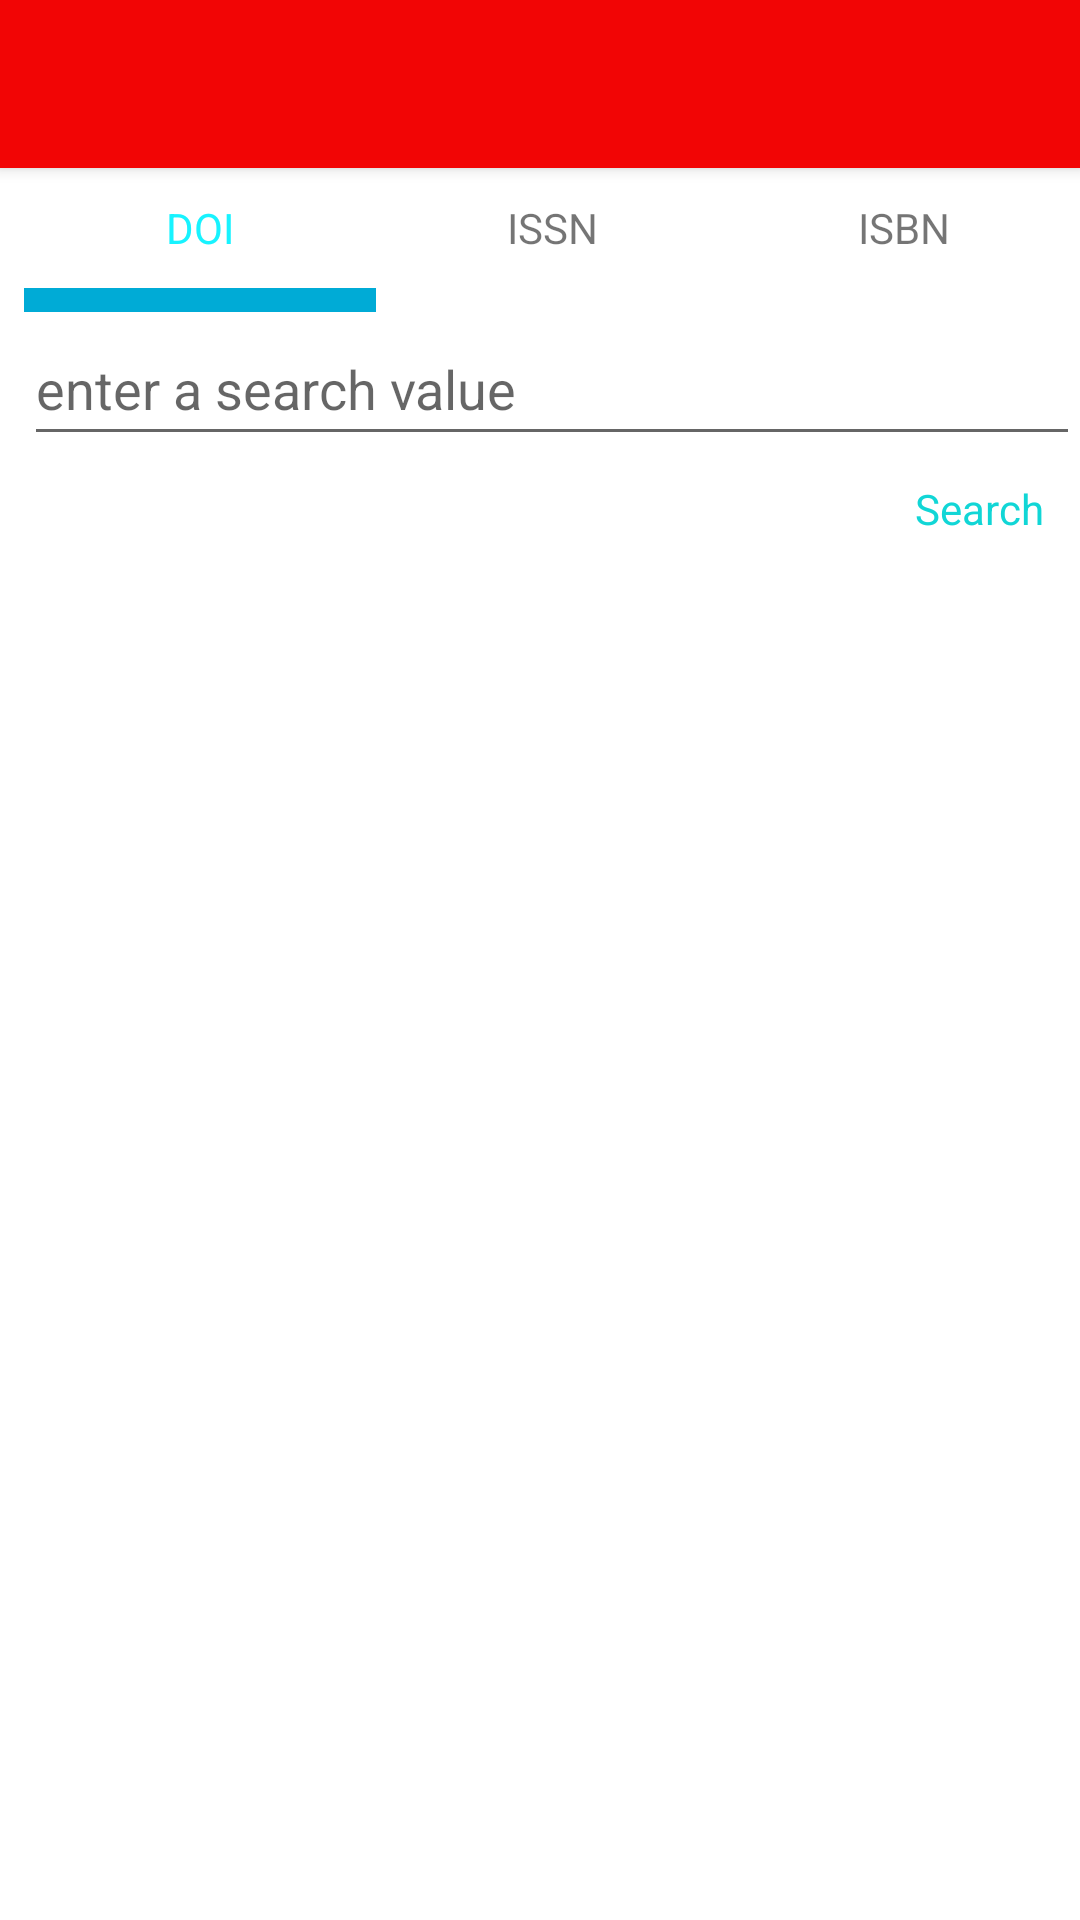

Layout XML and referenced resources for this Android screen:
<!-- AndroidManifest.xml: application theme AppTheme -->
<!-- res/layout/search_dialog.xml -->
<?xml version="1.0" encoding="utf-8"?>
<LinearLayout xmlns:android="http://schemas.android.com/apk/res/android"
              android:orientation="vertical"
              android:layout_width="match_parent"
              android:layout_height="match_parent"
              android:animateLayoutChanges="true"
              android:minWidth="500dp"
              android:background="@android:color/white">

    <include layout="@layout/toolbar"/>

    <TextView
        android:id="@+id/first_time_info"
        android:layout_width="match_parent"
        android:layout_height="64dp"
        android:gravity="center"
        android:background="@color/easy_reference_red"
        android:textColor="@android:color/white"
        android:text="@string/search_info"
        android:visibility="gone"
        android:padding="8dp"/>

    <LinearLayout
        android:layout_width="match_parent"
        android:layout_height="48dp"
        android:layout_marginLeft="8dp"
        android:baselineAligned="false">

        <LinearLayout
            android:layout_width="0dp"
            android:layout_height="match_parent"
            android:layout_weight="1"
            android:orientation="vertical">

            <TextView
                android:id="@+id/doi_tab"
                android:layout_width="match_parent"
                android:layout_height="40dp"
                android:gravity="center"
                android:textColor="@color/bright_light_blue"
                android:text="@string/doi"/>

            <ImageView
                android:id="@+id/doi_highlight"
                android:layout_width="match_parent"
                android:layout_height="8dp"
                android:background="@color/blue"/>
        </LinearLayout>

        <LinearLayout
            android:layout_width="0dp"
            android:layout_height="match_parent"
            android:layout_weight="1"
            android:orientation="vertical">

            <TextView
                android:id="@+id/issn_tab"
                android:layout_width="match_parent"
                android:layout_height="40dp"
                android:gravity="center"
                android:text="@string/issn"/>

            <ImageView
                android:id="@+id/issn_highlight"
                android:layout_width="match_parent"
                android:layout_height="8dp"
                android:background="@color/blue"
                android:visibility="gone"/>
        </LinearLayout>

        <LinearLayout
            android:layout_width="0dp"
            android:layout_height="match_parent"
            android:layout_weight="1"
            android:orientation="vertical">

            <TextView
                android:id="@+id/isbn_tab"
                android:layout_width="match_parent"
                android:layout_height="40dp"
                android:gravity="center"
                android:text="@string/isbn"/>

            <ImageView
                android:id="@+id/isbn_highlight"
                android:layout_width="match_parent"
                android:layout_height="8dp"
                android:background="@color/blue"
                android:visibility="gone"/>
        </LinearLayout>
    </LinearLayout>

    <EditText
        android:id="@+id/search"
        android:layout_width="match_parent"
        android:layout_height="48dp"
        android:layout_marginLeft="8dp"
        android:hint="@string/search_hint"/>

    <TextView
        android:id="@+id/search_button"
        android:layout_width="wrap_content"
        android:layout_height="48dp"
        android:padding="8dp"
        android:layout_gravity="right"
        android:layout_marginRight="4dp"
        android:background="?android:attr/selectableItemBackground"
        android:textColor="@color/bright_blue"
        android:text="@string/search"/>

    <ProgressBar
        android:id="@+id/progress_bar"
        android:layout_width="match_parent"
        android:layout_height="0dp"
        android:layout_weight="1"
        android:visibility="gone"/>

    <ListView
        android:id="@+id/results_list"
        android:layout_width="match_parent"
        android:layout_height="0dp"
        android:layout_marginLeft="8dp"
        android:layout_marginRight="8dp"
        android:visibility="gone"
        android:layout_weight="1"/>
</LinearLayout>
<!-- res/layout/toolbar.xml (included above) -->
<?xml version="1.0" encoding="utf-8"?>
<android.support.v7.widget.Toolbar
    xmlns:android="http://schemas.android.com/apk/res/android"
    xmlns:app="http://schemas.android.com/apk/res-auto"
    android:id="@+id/toolbar"
    android:layout_width="match_parent"
    android:layout_height="wrap_content"
    android:background="@color/easy_reference_red"
    android:transitionName="toolbar"
    android:theme="@style/ThemeOverlay.AppCompat.Dark.ActionBar"
    app:popupTheme="@style/ThemeOverlay.AppCompat.Light"
    android:elevation="3dp"
    android:minHeight="?android:attr/actionBarSize"/>
<!-- resources referenced by this layout -->
<resources>
  <color name="blue">#00ABD6</color>
  <color name="bright_blue">#11D6D6</color>
  <color name="bright_light_blue">#17F3FF</color>
  <color name="easy_reference_red">#F20505</color>
  <string name="doi">DOI</string>
  <string name="isbn">ISBN</string>
  <string name="issn">ISSN</string>
  <string name="search">Search</string>
  <string name="search_hint">enter a search value</string>
  <string name="search_info">Here you can search the Springer database!</string>
  <style name="AppTheme" parent="Theme.AppCompat.Light.NoActionBar">
          <item name="android:windowActionBar">false</item>
          <item name="android:windowNoTitle">true</item>
      </style>
</resources>
